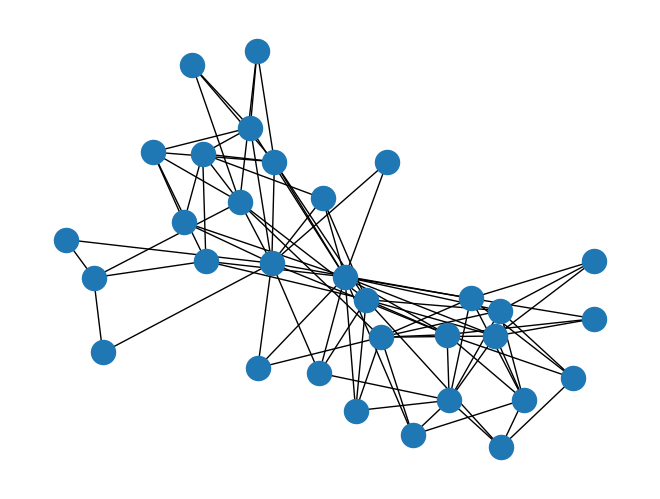

Reproduce this figure in Python. (Note: this script raises an exception after producing the figure.)
# -*- coding: utf-8 -*-
"""Week 6 Assignment.ipynb

Automatically generated by Colab.

Original file is located at
    https://colab.research.google.com/drive/11fJpM-sOhrYUwit9gSoBrGy2RVKK3Anc

## Week 6 Assignment: Data Sets

Here is a dataset that shows a simple 2-node network:  the attendance of 18 Southern Women at 14 social events:

1. Brief Description. Small “musty” datasets like that from this 1941 study have proven very valuable in testing and comparing new network algorithms.
2. Dataset.
3. Python code to create dataset: https://networkx.github.io/documentation/stable/auto_examples/algorithms/plot_davis_club.html
**What can you infer about the relationships between (1) the women, and (2) the social events?  **
"""

import matplotlib.pyplot as plt
import networkx as nx
import networkx.algorithms.bipartite as bipartite

G = nx.davis_southern_women_graph()
women = G.graph['top']
clubs = G.graph['bottom']

"""List of women's name"""

print(women)

"""Clubs' name"""

print(clubs)

nx.draw(G)
plt.show()

print("Biadjacency matrix")
print(bipartite.biadjacency_matrix(G, women, clubs))

# project bipartite graph onto women nodes
W = bipartite.projected_graph(G, women)
print()
print("#Friends, Member")
for w in women:
    print(f"{W.degree(w)} {w}")

# project bipartite graph onto women nodes keeping number of co-occurrence
# the degree computed is weighted and counts the total number of shared contacts
W = bipartite.weighted_projected_graph(G, women)
print()
print("#Friend meetings, Member")
for w in women:
    print(f"{W.degree(w, weight='weight')} {w}")

# Compute centrality measures
degree_centrality = bipartite.degree_centrality(G, women)
eigenvector_centrality = nx.eigenvector_centrality(G)

# Convert to DataFrame
df = pd.DataFrame({
    'Node': list(degree_centrality.keys()),
    'Degree Centrality': list(degree_centrality.values()),
    'Eigenvector Centrality': [eigenvector_centrality[n] for n in degree_centrality.keys()],
    'Type': ['Woman' if n in women else 'Event' for n in degree_centrality.keys()]
})

print(df)

# Draw the graph
pos = nx.bipartite_layout(G, women)
plt.figure(figsize=(10, 8))
nx.draw(
    G, pos, with_labels=True, node_color=['lightblue' if n in women else 'lightcoral' for n in G.nodes()],
    edge_color='gray', node_size=800, font_size=10
)

plt.title("Southern Women Network", fontsize=14)
plt.show()

"""**Graphic 1**
1. Key Women Social Figures: Evelyn, Jefferson, Laura Mandeville, and Nora Fayette have higher degree centrality. Meaning, they attended more events and played a main role in different event groups.

2. Some of the events are popular such as E9, E8, and E7. Some events connect women who wouldn't typically interact.

3. The socialnetwork was not random, it was around certain key figures and events. The shared event participation makes them closely tied together.
"""

weights = [edata['weight'] for f,t,edata in W.edges(data=True)]
plt.figure(figsize = (15,10))
nx.draw_networkx(W, width=weights, edge_color=weights)

"""**Graphic 2**

**Key Observations:**

**Nodes**: Represent individual women

**Edges**: Represent attendance at events

**Edge Thickness**: Indicate the number of shared events.
Thicker edges = More shared events.

**Edge Color Variation**:
1. Lighter (yellow/green) edges likely indicate stronger relationships
2. Darker (blue/purple) edges represent weaker ties.

**Bridge figures**: Some women (such as Evelyn, Jefferson, Laura Mandeville, and Nora Fayette) connect across two or more communities, serving as bridges between the social circles.
"""
